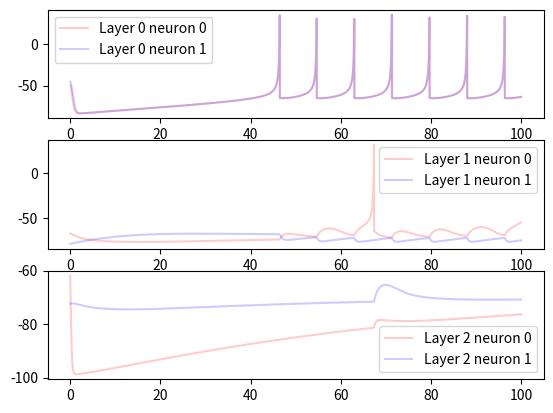
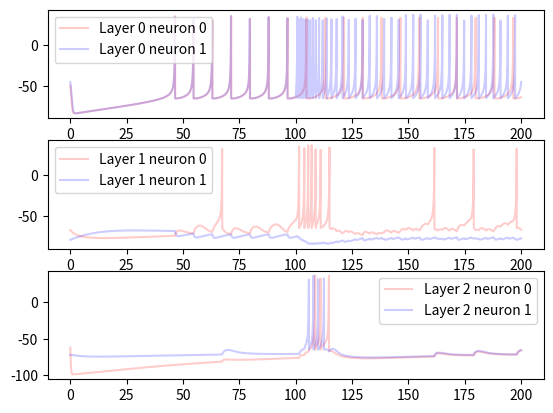
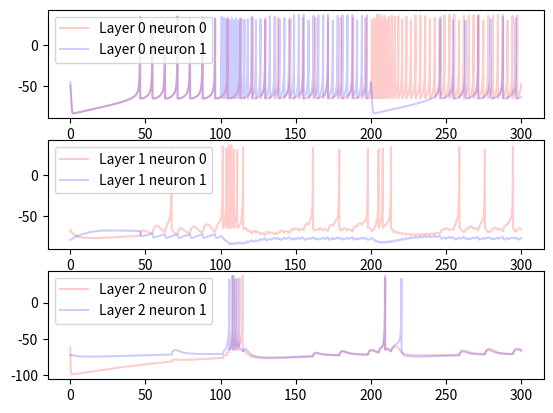
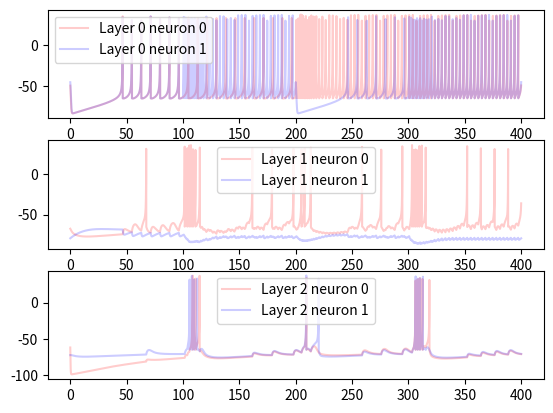

Generate these figures, in order, with matplotlib:
import matplotlib.pyplot as plt
import numpy as np
import math
import random 

HEBBIAN_TERM = .0867
EPOCH_TIME = 20
class InputNeuron:
    IsInput = True
    voltage = 0
    def __init__(self,current=1):
        self.current = current

    def getOutput(self):
        return self.current

    def step(self,timestep=1):
        pass
    def train(self,timestep = 1):
        pass
    def resetEpoch(self):
        pass
    
class Neuron:
    totalTime = 0
    IsInput = False
    epochTime = 0
    def __init__(self,a=.02,b=.2,c=-65,d=2,vt=30):
        self.a = a
        self.b = b
        self.c = c
        self.Vt = vt
        self.voltage = -70 # Resting potential
        self.u = self.voltage * self.b
        self.d = d
        self.totalTime = 0
        self.spikeTimes = []
        self.maxSpikeCount = EPOCH_TIME
        self.preSynaptic = []
        self.tau = 7
        self.numberSpikes = 0

    def spike(self):
        self.spikeTimes = [s for s in self.spikeTimes if self.totalTime - s <= self.maxSpikeCount]
        self.spikeTimes.append(self.totalTime)
        self.numberSpikes += 1
    
    def step(self,timestep=1,input = None):
        if input is None:
            input = self.getInput()
        self.totalTime += timestep
        if self.voltage >= self.Vt: # Fire at will!
           # print("SPIKE",self.Vm,self.v)
            self.voltage = self.c # Reset to resting potential
            self.u = self.u + self.d
            self.spike()
        dv = (0.04*self.voltage*self.voltage) + (5*self.voltage) + 140 - self.u + input        
        self.voltage += dv*timestep
        # This double update thing was in the paper for 'numerical stability' - I'll just leave it here
        dv = (0.04*self.voltage*self.voltage) + (5*self.voltage) + 140 - self.u + input        
        self.voltage += dv*timestep
        du = self.a *( (self.b * (self.voltage)) - self.u)
        self.u += du*timestep
    def resetTimer(self):
        self.totalTime = 0
        self.epochTime = 0

    def getInput(self):
        total = 0
        for n in self.preSynaptic:
            w = n[0]
            pre_syn_neuron = n[1]
            total += w*pre_syn_neuron.getOutput()
        return total
    
    def getOutput(self):
        Isyn = 0
        for t in self.spikeTimes:
            dt = self.totalTime - t
            Isyn += 30/self.tau * math.exp(-1*dt/self.tau)
        return Isyn 

    def getActivity(self):
        if len(self.spikeTimes) == 0:
            return 0 
        if self.spikeTimes[0] == self.totalTime:
            return 1        
        return len(self.spikeTimes)/(self.totalTime - self.spikeTimes[0])
        #return self.numberSpikes / self.epochTime
    
    def resetEpoch(self):
        self.numberSpikes = 0
        self.epochTime = 0

    def connectPreSynaptic(self,neuron,weight = None):
        if weight is None:
            weight = random.uniform(-1/math.sqrt(2),1/math.sqrt(2))
        self.preSynaptic.append([weight,neuron])

    def train(self,timestep = 1):
        sq_sum = 0
        for i in range(0,len(self.preSynaptic)):
            if not self.preSynaptic[i][1].IsInput:
                vi = self.preSynaptic[i][1].getActivity()
                vj = self.getActivity()
                if vi > 0: print("Vi",vi, "Vj",vj)
                wij = self.preSynaptic[i][0]
                dw = HEBBIAN_TERM * (vi*vj - wij*vj*vj)
                #if dw > 0: print("dw",dw,"vi",vi,"vj",vj,n[0],n[0]+dw)
                self.preSynaptic[i][0] += dw*timestep
                sq_sum += self.preSynaptic[i][0]**2
        sq_sum = math.sqrt(sq_sum)
        for i in range(0,len(self.preSynaptic)):
            if not self.preSynaptic[i][1].IsInput:
                self.preSynaptic[i][0] = self.preSynaptic[i][0]/sq_sum

class NeuronLayer:
    def __init__(self,resistance = 1,voltage_initial=0,voltage_threshold = 1,spike_count = 10,tau = 7,number_neurons = 2,previous_layer = None):
        self.neurons = []
        self.voltages = []
        self.firingRates = []
        self.timestamps = []
        self.totalTime = 0
        for i in range(0,number_neurons):
            new_neuron = Neuron()
            if not previous_layer is None:
                for old_neuron in previous_layer.neurons:
                    new_neuron.connectPreSynaptic(old_neuron)
            self.addNeuron(new_neuron)


    def addNeuron(self,neuron):
        self.neurons.append(neuron)
    
    def step(self,timestep = 1):
        self.totalTime += timestep
        for n in self.neurons:
            n.step(timestep)
    
    def resetTimer(self):
        self.totalTime = 0
        for n in self.neurons:
            n.resetTimer()

    def logInfo(self):
        self.timestamps.append(self.totalTime)
        voltages = []
        firingRates = []
        for n in self.neurons:
            voltages.append(n.voltage)
            firingRates.append(n.getActivity())
        self.voltages.append(voltages)
        self.firingRates.append(firingRates)

    def resetLog(self):
        self.voltages = []
        self.timestamps = []
        self.firingRates = []
        self.totalTime = 0

    def train(self,timestep = 1):
        for n in self.neurons:
            n.train(timestep=timestep)

    def resetEpoch(self):
        for n in self.neurons:
            n.resetEpoch()

if __name__ == "__main__":
    InputLayer = NeuronLayer(number_neurons=0)
    input1 = InputNeuron()
    input2 = InputNeuron()
    InputLayer.addNeuron(input1)
    InputLayer.addNeuron(input2)

    layers = []
    layers.append(NeuronLayer(number_neurons=2))
    layers.append(NeuronLayer(number_neurons=2,previous_layer=layers[0]))
    layers.append(NeuronLayer(number_neurons=2,previous_layer=layers[1])) #output layer

    teacher1 = InputNeuron()
    teacher2 = InputNeuron()
    layers[0].neurons[0].connectPreSynaptic(input1,weight=1)
    layers[0].neurons[1].connectPreSynaptic(input2,weight=1)
    layers[2].neurons[0].connectPreSynaptic(teacher1,weight=1)
    layers[2].neurons[1].connectPreSynaptic(teacher2,weight=1)

    ZERO_CURRENT_INPUT = 17 # map input bits to currents
    ONE_CURRENT_INPUT = 39

    AFFIRMITIVE_INPUT = 60
    input_cases = [
        [ZERO_CURRENT_INPUT,ZERO_CURRENT_INPUT,AFFIRMITIVE_INPUT,0],
        [ZERO_CURRENT_INPUT,ONE_CURRENT_INPUT,0,AFFIRMITIVE_INPUT],
        [ONE_CURRENT_INPUT,ZERO_CURRENT_INPUT,0,AFFIRMITIVE_INPUT],
        [ONE_CURRENT_INPUT,ONE_CURRENT_INPUT,AFFIRMITIVE_INPUT,0]
    ]
    input_output = [
        input1,
        input2,
        teacher1,
        teacher2
    ]
    dt = .01 # timestep in ms
    epochTime = EPOCH_TIME # time for each epoch (between trainings)
    simulationTime = 100 # total time to simulate for

    #initialize izh neuron
    for i in range(0,1000):
        for l in layers:
            l.step(dt)
    for l in layers:
        l.resetLog()
    # TRAIN DATA FIRST
    for num_time in range(0,8):
        for casenum in range(0,len(input_cases)):
            case = input_cases[casenum]
            for i in range(0,4):
                input_output[i].current = case[i]
            for i in range(0,math.floor(simulationTime/epochTime)):
                for i2 in range(0,math.floor(epochTime/dt)):
                    for l in layers:
                        #print(str(len(l.neurons)))
                        l.step(timestep = dt)
                        l.logInfo()
                for num_training in range(0,10):
                    for l in layers:
                        l.train()
                for l in layers:
                    l.resetEpoch()  
            fig = plt.figure()
            for li in range(0,len(layers)):
                plt.subplot(3,1,li+1)
                l = layers[li]
                for i in range(0,len(l.neurons)):
                    plt.plot(l.timestamps,[x[i] for x in l.voltages],label="Layer "+str(li)+" neuron "+str(i),alpha=.5)
                l.resetLog()
                plt.legend()
            #plt.savefig('case'+str(casenum)+'numtime'+str(num_time)+'.png')
            plt.close()
        
    test_cases = [
        [ZERO_CURRENT_INPUT,ZERO_CURRENT_INPUT,0,0],
        [ZERO_CURRENT_INPUT,ONE_CURRENT_INPUT,0,0],
        [ONE_CURRENT_INPUT,ZERO_CURRENT_INPUT,0,0],
        [ONE_CURRENT_INPUT,ONE_CURRENT_INPUT,0,0]
    ]

    simulationTime=100
    for casenum in range(0,len(test_cases)):
        case = test_cases[casenum]
        for i in range(0,4):
            input_output[i].current = case[i]
        for i in range(0,math.floor(simulationTime/epochTime)):
            for i2 in range(0,math.floor(epochTime/dt)):
                for l in layers:
                    #print(str(len(l.neurons)))
                    l.step(timestep = dt)
                    l.logInfo()
            for l in layers:
                l.resetEpoch()  
        fig = plt.figure()
        for li in range(0,len(layers)):
            plt.subplot(3,1,li+1)
            l = layers[li]
            colors = ['r','b','g']
            for i in range(0,len(l.neurons)):
                plt.plot(l.timestamps,[x[i] for x in l.voltages],label="Layer "+str(li)+" neuron "+str(i),alpha=.2,color=colors[i])
            plt.legend()
        print("ZERO:",layers[2].neurons[0].getActivity())
        print("ONE:",layers[2].neurons[1].getActivity())
        if (layers[2].neurons[0].getActivity() > layers[2].neurons[1].getActivity()):
            print("ZERO")
        else:
            print("ONE")
        plt.savefig('testcase'+str(casenum)+'.png')